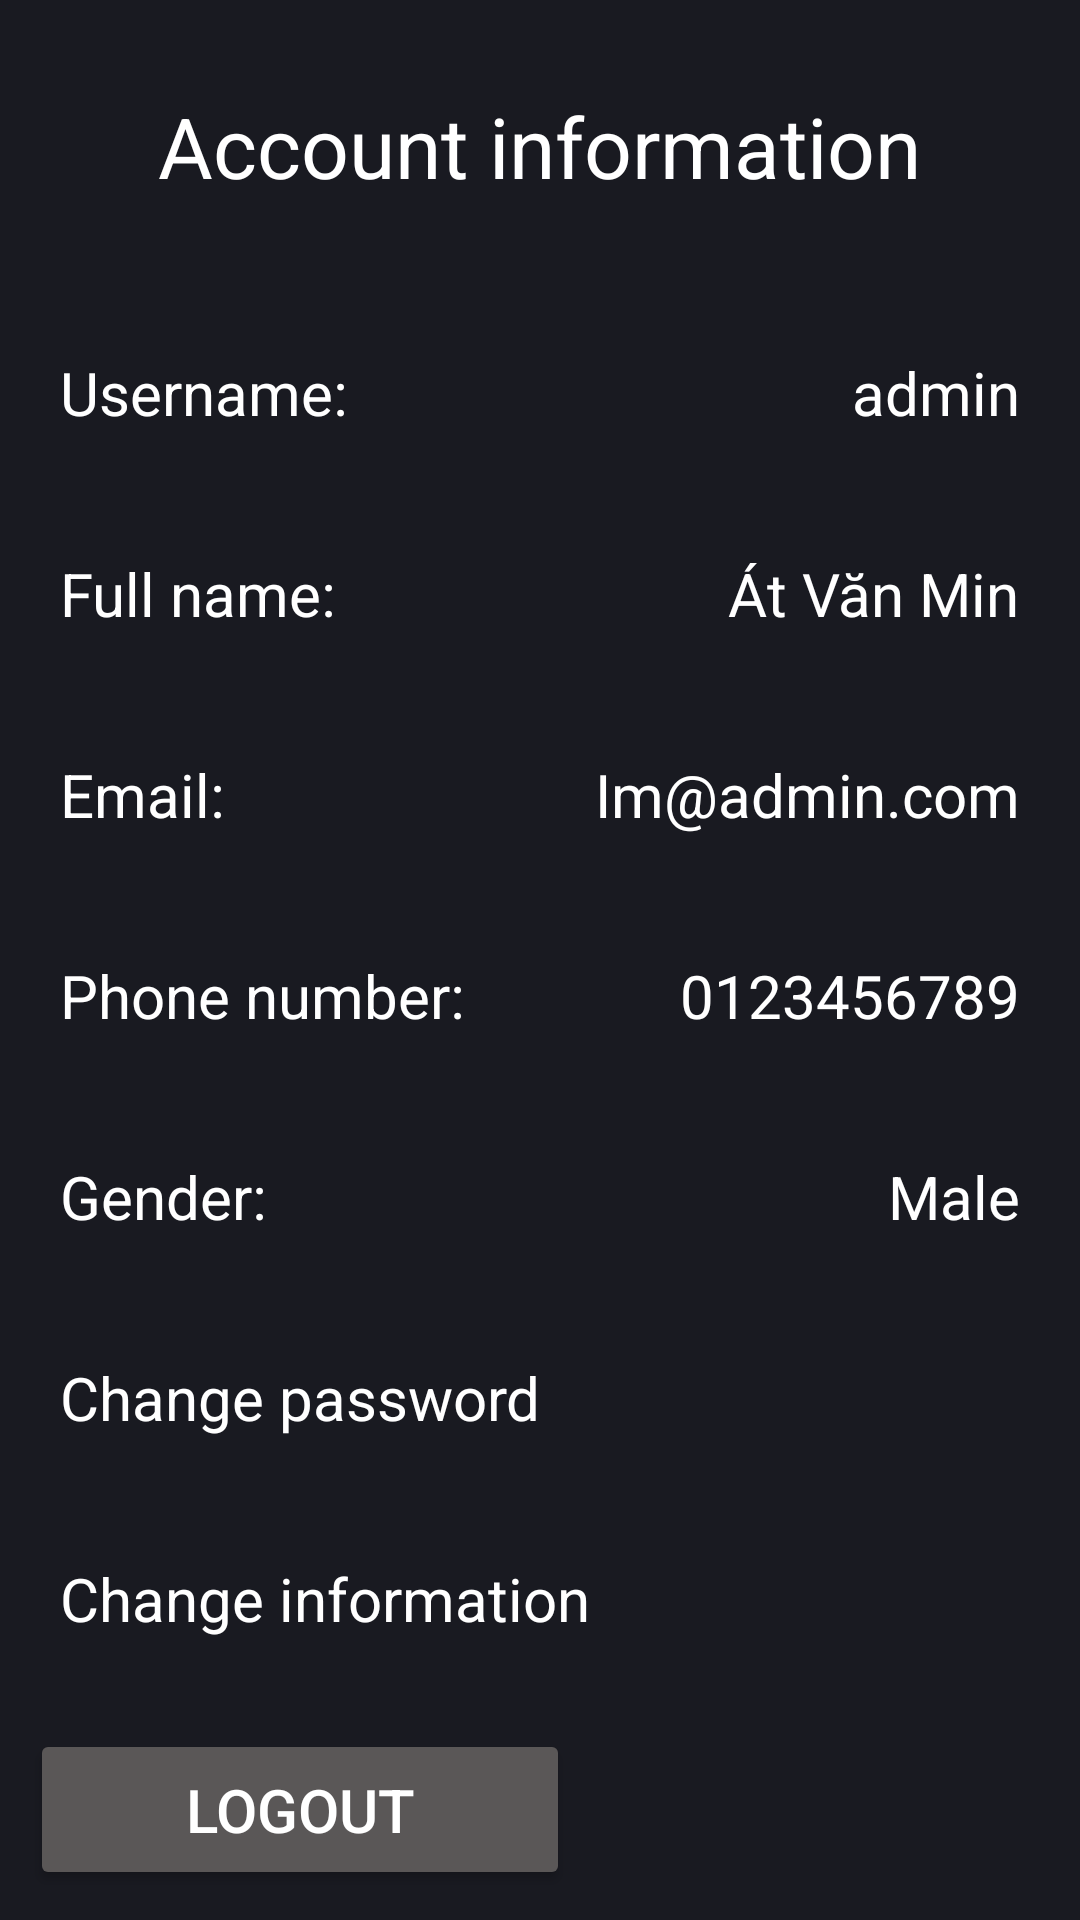

Write the Android layout XML for this screen, with the resource values it uses.
<!-- AndroidManifest.xml: application theme Theme.BookShop -->
<!-- res/layout/fragment_account.xml -->
<FrameLayout xmlns:android="http://schemas.android.com/apk/res/android"
    xmlns:tools="http://schemas.android.com/tools"
    android:layout_width="match_parent"
    android:layout_height="match_parent"
    android:background="@color/back_ground"
    xmlns:app="http://schemas.android.com/apk/res-auto"
    tools:context="view.fragment.FragmentAccount">

    
    <LinearLayout
        android:layout_width="match_parent"
        android:layout_height="wrap_content"
        android:orientation="vertical"
        >
        <TextView
            android:layout_width="wrap_content"
            android:layout_height="wrap_content"
            android:text="Account information"
            android:textSize="28dp"
            android:textColor="@color/white"
            android:layout_gravity="center"
            android:padding="10dp"
            android:layout_margin="20dp"/>
        <RelativeLayout
            android:layout_width="match_parent"
            android:layout_height="wrap_content"
            style="@style/AccountIn4Left"
            >
            <TextView
                android:layout_width="wrap_content"
                android:layout_height="wrap_content"
                android:text="Username:"
                style="@style/AccountIn4Left"/>
            <TextView
                android:id="@+id/username"
                android:layout_width="wrap_content"
                android:layout_height="wrap_content"
                android:text="admin"
                style="@style/AccountIn4Right"/>
        </RelativeLayout>
        <RelativeLayout
            android:layout_width="match_parent"
            android:layout_height="wrap_content"
            style="@style/AccountIn4Left"
            >
            <TextView
                android:layout_width="wrap_content"
                android:layout_height="wrap_content"
                android:text="Full name:"
                style="@style/AccountIn4Left"/>
            <TextView
                android:id="@+id/fullName"
                android:layout_width="wrap_content"
                android:layout_height="wrap_content"
                android:text="Át Văn Min"
                style="@style/AccountIn4Right"/>
        </RelativeLayout>
        <RelativeLayout
            android:layout_width="match_parent"
            android:layout_height="wrap_content"
            style="@style/AccountIn4Left"
            >
            <TextView
                android:layout_width="wrap_content"
                android:layout_height="wrap_content"
                android:text="Email:"
                style="@style/AccountIn4Left"/>
            <TextView
                android:id="@+id/email"
                android:layout_width="wrap_content"
                android:layout_height="wrap_content"
                android:text="Im@admin.com"
                style="@style/AccountIn4Right"/>
        </RelativeLayout>
        <RelativeLayout
            android:layout_width="match_parent"
            android:layout_height="wrap_content"
            style="@style/AccountIn4Left"
            >
            <TextView
                android:layout_width="wrap_content"
                android:layout_height="wrap_content"
                android:text="Phone number:"
                style="@style/AccountIn4Left"/>
            <TextView
                android:id="@+id/phoneNumber"
                android:layout_width="wrap_content"
                android:layout_height="wrap_content"
                android:text="0123456789"
                style="@style/AccountIn4Right"/>
        </RelativeLayout>
        <RelativeLayout
            android:layout_width="match_parent"
            android:layout_height="wrap_content"
            style="@style/AccountIn4Left"
            >
            <TextView
                android:layout_width="wrap_content"
                android:layout_height="wrap_content"
                android:text="Gender:"
                style="@style/AccountIn4Left"/>
            <TextView
                android:id="@+id/gender"
                android:layout_width="wrap_content"
                android:layout_height="wrap_content"
                android:text="Male"
                style="@style/AccountIn4Right"/>
        </RelativeLayout>
        <RelativeLayout
            android:id="@+id/changePassword"
            android:layout_width="match_parent"
            android:layout_height="wrap_content"
            style="@style/AccountIn4Left"
            >
            <TextView
                android:layout_width="wrap_content"
                android:layout_height="wrap_content"
                android:text="Change password"
                style="@style/AccountIn4Left"/>
            <ImageButton
                android:id="@+id/buttonChangePass"
                android:layout_width="28dp"
                android:layout_height="28dp"
                android:layout_alignParentRight="true"
                android:layout_centerVertical="true"
                android:layout_marginLeft="10dp"
                android:background="@drawable/back"
                android:backgroundTint="@color/white" />
        </RelativeLayout>
        <RelativeLayout
            android:id="@+id/changeInformation"
            android:layout_width="match_parent"
            android:layout_height="wrap_content"
            style="@style/AccountIn4Left"
            >
            <TextView
                android:layout_width="wrap_content"
                android:layout_height="wrap_content"
                android:text="Change information"
                style="@style/AccountIn4Left"/>
            <ImageButton
                android:id="@+id/buttonChangeInfor"
                android:layout_width="28dp"
                android:layout_height="28dp"
                android:layout_alignParentRight="true"
                android:layout_centerVertical="true"
                android:layout_marginLeft="10dp"
                android:background="@drawable/back"
                android:backgroundTint="@color/white"/>

        </RelativeLayout>
        <RelativeLayout
            android:layout_width="match_parent"
            android:layout_height="wrap_content"
            android:orientation="horizontal"
            android:layout_margin="10dp"
            >
            <Button
                android:id="@+id/logout"
                android:layout_width="180dp"
                android:layout_height="60dp"
                android:text="Logout"
                style="@style/AccountIn4Left"
                android:backgroundTint="#5A5757"
                />
            <Button
                android:id="@+id/adminPage"
                android:layout_width="180dp"
                android:layout_height="60dp"
                android:text="AdminPage"
                style="@style/AccountIn4Right"
                android:backgroundTint="#FF9800"
                android:visibility="gone"/>

        </RelativeLayout>
    </LinearLayout>

</FrameLayout>
<!-- resources referenced by this layout -->
<resources>
  <color name="back_ground">#191A21</color>
  <color name="white">#FFFFFFFF</color>
  <style name="AccountIn4Left">
          <item name="android:paddingHorizontal">10dp</item>
          <item name="android:paddingVertical">5dp</item>
          <item name="android:textSize">20dp</item>
          <item name="android:textColor">@color/white</item>
  
      </style>
  <style name="AccountIn4Right">
          <item name="android:paddingHorizontal">10dp</item>
          <item name="android:paddingVertical">5dp</item>
          <item name="android:textSize">20dp</item>
          <item name="android:textColor">@color/white</item>
          <item name="android:layout_alignParentEnd">true</item>
          <item name="android:layout_centerVertical">true</item>
  
      </style>
  <style name="Theme.BookShop" parent="Base.Theme.BookShop" />
  <style name="Base.Theme.BookShop" parent="Theme.Material3.DayNight.NoActionBar">
          
          
      </style>
</resources>
